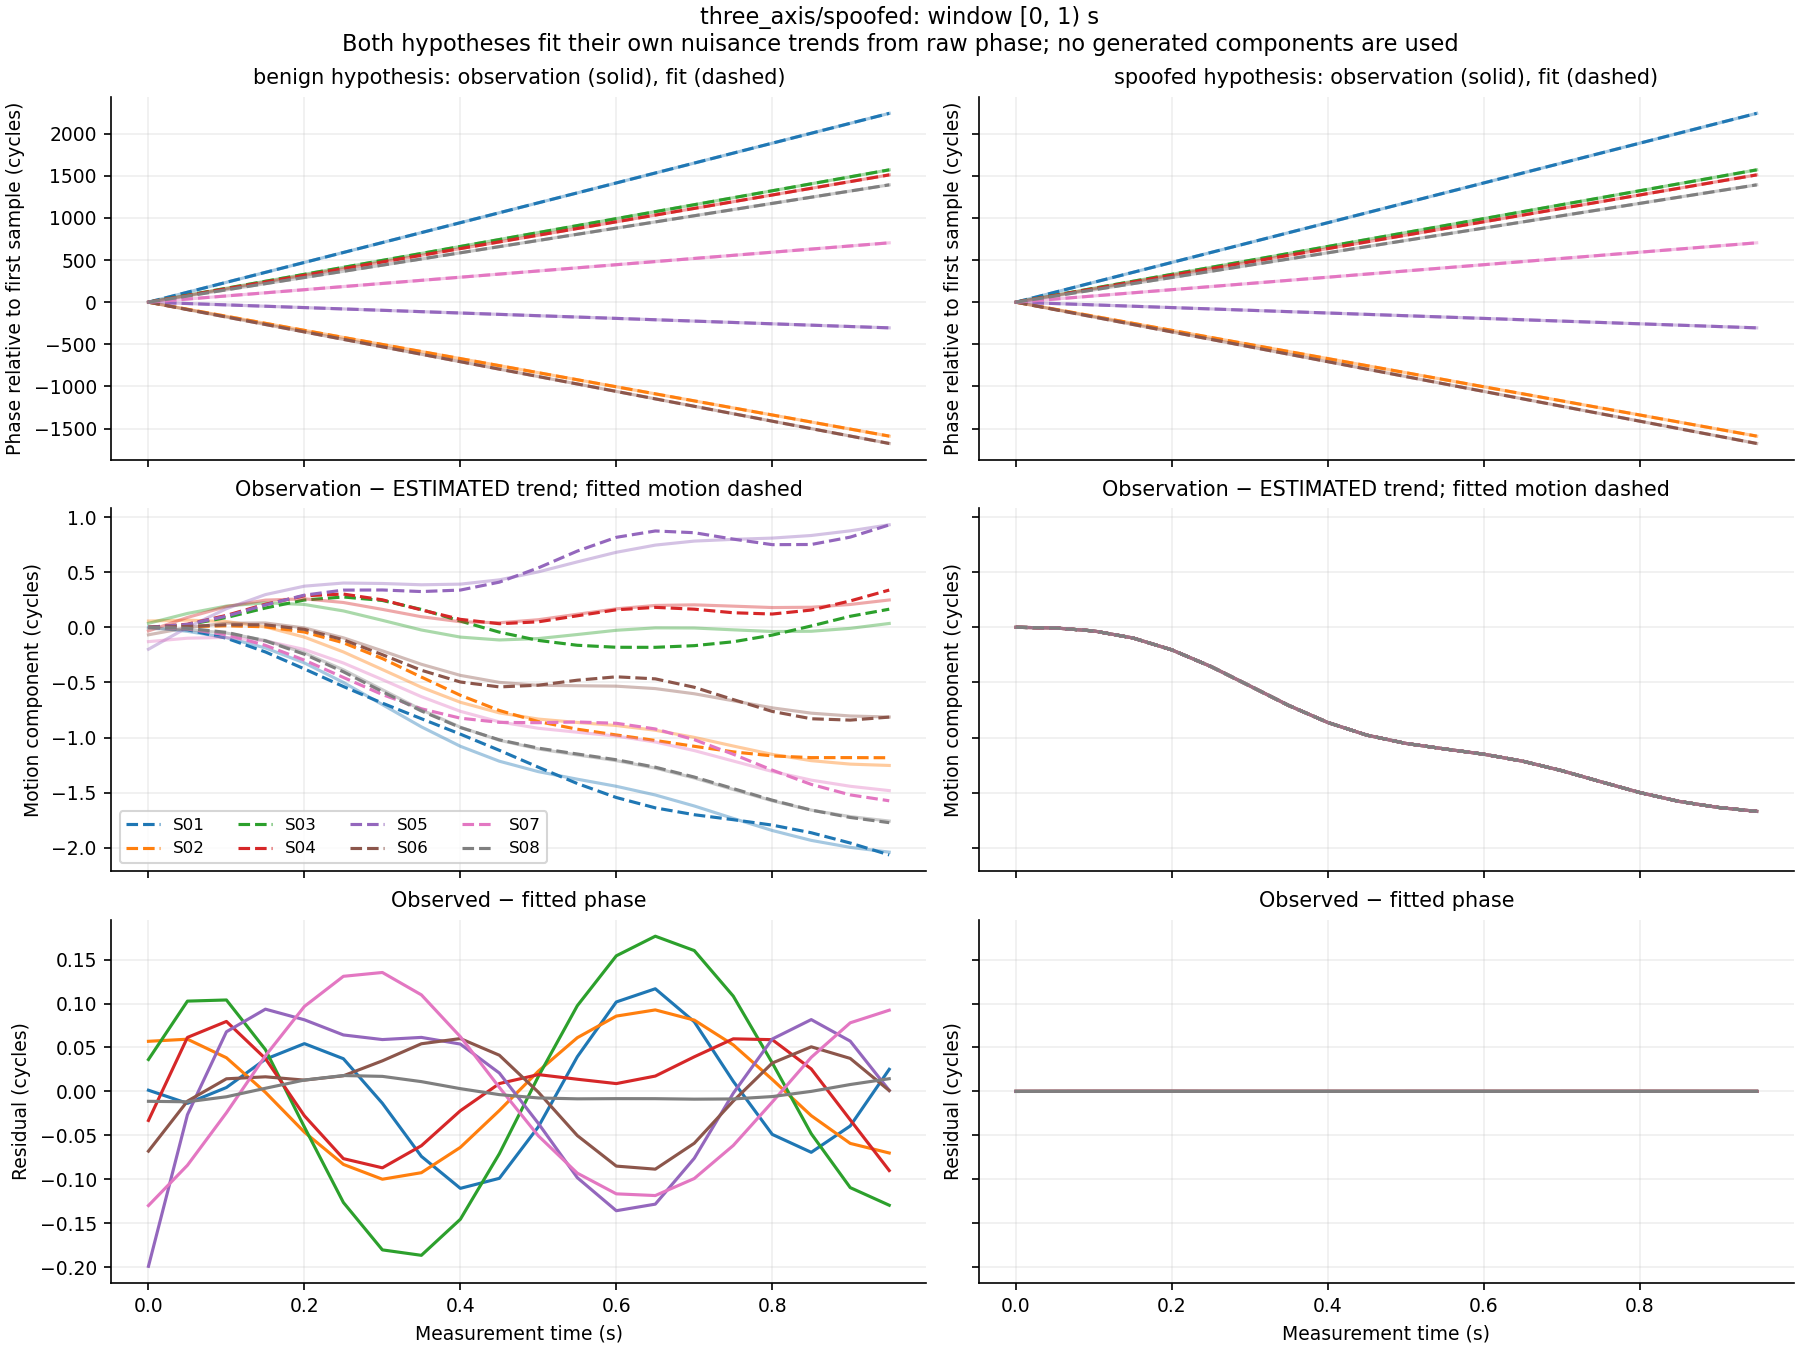

Values plotted in this chart, from the file beside it:
window_index, time_s, signal_id, observed_phase_cycles, benign_fitted_phase_cycles, spoofed_fitted_phase_cycles, benign_residual_cycles, spoofed_residual_cycles, benign_whitened_residual, spoofed_whitened_residual
0, 0.0, S01, 115837952, 115837952, 115837952, 0.001384, -2.9120089488091083e-05, 1.384, -0.02912
0, 0.0, S02, 118420462, 118420462, 118420462, 0.05701, -2.9118260671897114e-05, 57.01, -0.02912
0, 0.0, S03, 110868513, 110868513, 110868513, 0.0363, -2.912604989165936e-05, 36.3, -0.02913
0, 0.0, S04, 108642256, 108642256, 108642256, -0.03305, -2.912026357161212e-05, -33.05, -0.02912
0, 0.0, S05, 118847032, 118847032, 118847032, -0.199, -2.9121569658552976e-05, -199, -0.02912
0, 0.0, S06, 105866311, 105866311, 105866311, -0.06795, -2.9124230785609537e-05, -67.95, -0.02912
0, 0.0, S07, 118956440, 118956440, 118956440, -0.1298, -2.9121995432142972e-05, -129.8, -0.02912
0, 0.0, S08, 105061802, 105061802, 105061802, -0.01124, -2.9121414915515148e-05, -11.24, -0.02912
0, 0.05, S01, 115838070, 115838070, 115838070, -0.01359, 3.2289548708118454e-06, -13.59, 0.003229
0, 0.05, S02, 118420378, 118420378, 118420378, 0.05941, 3.2289400062578133e-06, 59.41, 0.003229
0, 0.05, S03, 110868596, 110868596, 110868596, 0.1027, 3.232808968297446e-06, 102.7, 0.003233
0, 0.05, S04, 108642336, 108642336, 108642336, 0.06143, 3.2326450602991608e-06, 61.43, 0.003233
0, 0.05, S05, 118847016, 118847016, 118847016, -0.02648, 3.231897018670521e-06, -26.48, 0.003232
0, 0.05, S06, 105866223, 105866223, 105866223, -0.01105, 3.233739807703001e-06, -11.05, 0.003234
0, 0.05, S07, 118956477, 118956477, 118956477, -0.084, 3.2296114620376792e-06, -84, 0.00323
0, 0.05, S08, 105061875, 105061875, 105061875, -0.0118, 3.2300310588394276e-06, -11.8, 0.00323
0, 0.1, S01, 115838188, 115838188, 115838188, 0.004451, 1.9602261796938802e-05, 4.451, 0.0196
0, 0.1, S02, 118420295, 118420295, 118420295, 0.0383, 1.960665187102084e-05, 38.3, 0.01961
0, 0.1, S03, 110868678, 110868678, 110868678, 0.104, 1.960995512735597e-05, 104, 0.01961
0, 0.1, S04, 108642415, 108642415, 108642415, 0.07959, 1.9605881330056474e-05, 79.59, 0.01961
0, 0.1, S05, 118847000, 118847000, 118847000, 0.06786, 1.959645835032664e-05, 67.86, 0.0196
0, 0.1, S06, 105866135, 105866135, 105866135, 0.01435, 1.9606296940713475e-05, 14.35, 0.01961
0, 0.1, S07, 118956514, 118956514, 118956514, -0.02427, 1.9612890791512183e-05, -24.27, 0.01961
0, 0.1, S08, 105061949, 105061949, 105061949, -0.006082, 1.9614551656735313e-05, -6.082, 0.01961
0, 0.15, S01, 115838306, 115838306, 115838306, 0.03664, 2.105132981372604e-05, 36.64, 0.02105
0, 0.15, S02, 118420211, 118420211, 118420211, -0.001062, 2.1036571585308916e-05, -1.062, 0.02104
0, 0.15, S03, 110868761, 110868761, 110868761, 0.04758, 2.104198577884686e-05, 47.58, 0.02104
0, 0.15, S04, 108642495, 108642495, 108642495, 0.03733, 2.1036042685718126e-05, 37.33, 0.02104
0, 0.15, S05, 118846984, 118846984, 118846984, 0.09359, 2.1038514102567074e-05, 93.59, 0.02104
0, 0.15, S06, 105866047, 105866047, 105866047, 0.01662, 2.104493930604745e-05, 16.62, 0.02104
0, 0.15, S07, 118956551, 118956551, 118956551, 0.0405, 2.1034637630090725e-05, 40.5, 0.02103
0, 0.15, S08, 105062022, 105062022, 105062022, 0.003579, 2.1038941899031993e-05, 3.579, 0.02104
0, 0.2, S01, 115838424, 115838424, 115838424, 0.05436, 1.2987140568271327e-05, 54.36, 0.01299
0, 0.2, S02, 118420128, 118420128, 118420128, -0.04633, 1.297438348399349e-05, -46.33, 0.01297
0, 0.2, S03, 110868844, 110868844, 110868844, -0.04057, 1.2984585911340885e-05, -40.57, 0.01298
0, 0.2, S04, 108642574, 108642574, 108642574, -0.02773, 1.2978814030589758e-05, -27.73, 0.01298
0, 0.2, S05, 118846968, 118846968, 118846968, 0.08149, 1.2983946778150068e-05, 81.49, 0.01298
0, 0.2, S06, 105865958, 105865958, 105865958, 0.01286, 1.2975549285670906e-05, 12.86, 0.01298
0, 0.2, S07, 118956588, 118956588, 118956588, 0.09668, 1.2980339224782922e-05, 96.68, 0.01298
0, 0.2, S08, 105062095, 105062095, 105062095, 0.01295, 1.2973787992337504e-05, 12.95, 0.01297
0, 0.25, S01, 115838542, 115838542, 115838542, 0.0372, 2.293573671097171e-06, 37.2, 0.002294
0, 0.25, S02, 118420044, 118420044, 118420044, -0.08302, 2.303967831296383e-06, -83.02, 0.002304
0, 0.25, S03, 110868926, 110868926, 110868926, -0.1264, 2.291833239298491e-06, -126.4, 0.002292
0, 0.25, S04, 108642654, 108642654, 108642654, -0.07647, 2.3031740697954106e-06, -76.47, 0.002303
0, 0.25, S05, 118846952, 118846952, 118846952, 0.06424, 2.3017351212795134e-06, 64.24, 0.002302
0, 0.25, S06, 105865870, 105865870, 105865870, 0.01779, 2.2969078786738706e-06, 17.79, 0.002297
0, 0.25, S07, 118956625, 118956625, 118956625, 0.1309, 2.3040731337298226e-06, 130.9, 0.002304
0, 0.25, S08, 105062168, 105062168, 105062168, 0.01807, 2.302969717704606e-06, 18.07, 0.002303
0, 0.3, S01, 115838659, 115838659, 115838659, -0.01351, -5.789370223885371e-06, -13.51, -0.005789
0, 0.3, S02, 118419960, 118419960, 118419960, -0.09989, -5.779378515091693e-06, -99.89, -0.005779
0, 0.3, S03, 110869009, 110869009, 110869009, -0.1803, -5.781370820079346e-06, -180.3, -0.005781
0, 0.3, S04, 108642733, 108642733, 108642733, -0.08692, -5.7806790925152285e-06, -86.92, -0.005781
0, 0.3, S05, 118846936, 118846936, 118846936, 0.05899, -5.783021538752209e-06, 58.99, -0.005783
0, 0.3, S06, 105865782, 105865782, 105865782, 0.03479, -5.780786640263713e-06, 34.79, -0.005781
0, 0.3, S07, 118956662, 118956662, 118956662, 0.1353, -5.783962510497176e-06, 135.3, -0.005784
0, 0.3, S08, 105062242, 105062242, 105062242, 0.01712, -5.778215896645733e-06, 17.12, -0.005778
0, 0.35, S01, 115838777, 115838777, 115838777, -0.07386, -9.323898375268591e-06, -73.86, -0.009324
0, 0.35, S02, 118419877, 118419877, 118419877, -0.09246, -9.32296136835209e-06, -92.46, -0.009323
0, 0.35, S03, 110869091, 110869091, 110869091, -0.1865, -9.327035563555519e-06, -186.5, -0.009327
0, 0.35, S04, 108642812, 108642812, 108642812, -0.06179, -9.334952487560777e-06, -61.79, -0.009335
... 900 more rows
